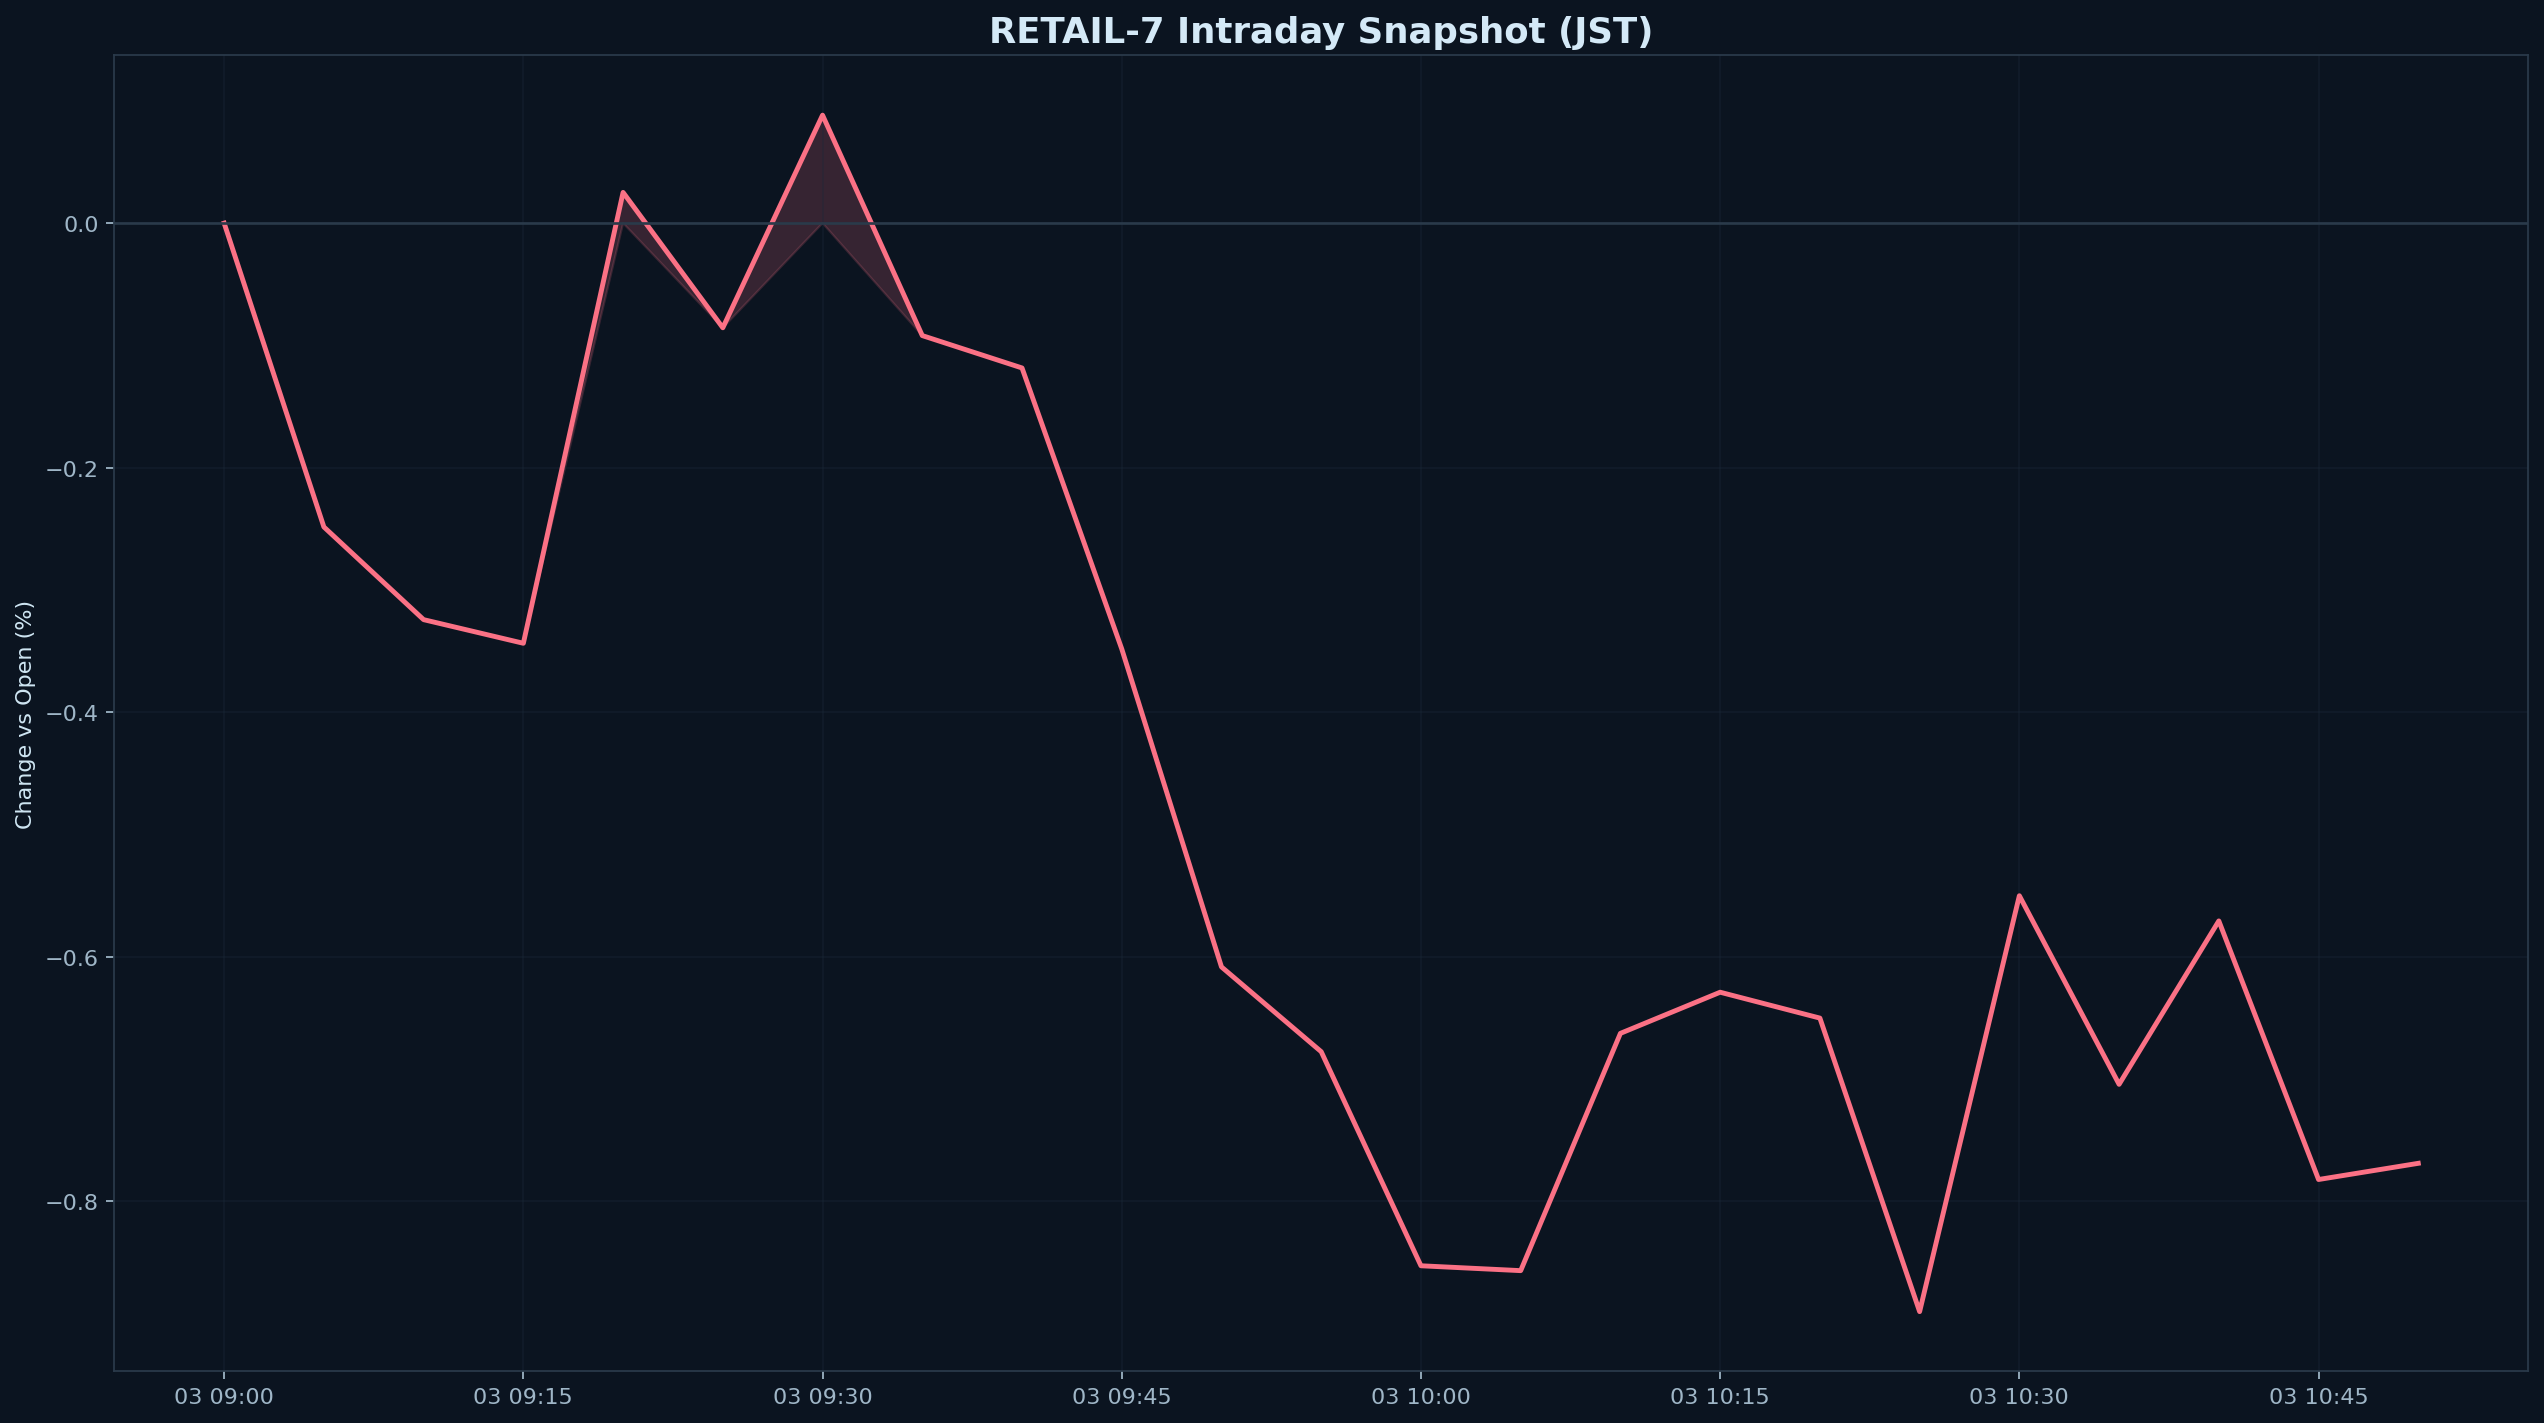

Values plotted in this chart, from the file beside it:
datetime_jst, pct
2026-03-03 09:00:00+09:00, 0.000000
2026-03-03 09:05:00+09:00, -0.2485
2026-03-03 09:10:00+09:00, -0.3243
2026-03-03 09:15:00+09:00, -0.3436
2026-03-03 09:20:00+09:00, 0.02513
2026-03-03 09:25:00+09:00, -0.08558
2026-03-03 09:30:00+09:00, 0.0883
2026-03-03 09:35:00+09:00, -0.09197
2026-03-03 09:40:00+09:00, -0.1184
2026-03-03 09:45:00+09:00, -0.3482
2026-03-03 09:50:00+09:00, -0.6083
2026-03-03 09:55:00+09:00, -0.6776
2026-03-03 10:00:00+09:00, -0.8527
2026-03-03 10:05:00+09:00, -0.8567
2026-03-03 10:10:00+09:00, -0.6626
2026-03-03 10:15:00+09:00, -0.629
2026-03-03 10:20:00+09:00, -0.6501
2026-03-03 10:25:00+09:00, -0.8902
2026-03-03 10:30:00+09:00, -0.5501
2026-03-03 10:35:00+09:00, -0.7043
2026-03-03 10:40:00+09:00, -0.5707
2026-03-03 10:45:00+09:00, -0.7822
2026-03-03 10:50:00+09:00, -0.7689
